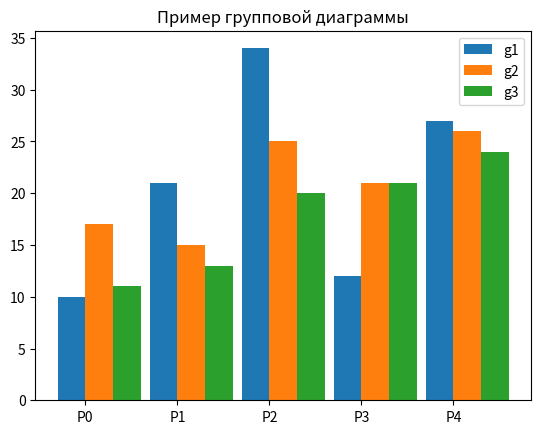

Python code for this plot:
# [redacted]
"""
данная программа строит линейную диаграмму из заданных значений
"""
import matplotlib.pyplot as plt
import numpy as np

# Установка столбцов по значениям
p = [f"P{i}" for i in range(5)]

# Значения первой группы столбцов
g1 = [10, 21, 34, 12, 27]

# Значения второй группы столбцов
g2 = [17, 15, 25, 21, 26]

# Значения третьей группы столбцов
g3 = [11, 13, 20, 21, 24]

width = 0.3 # Ширина столбцов
# [0, 1, 2, 3, 4]
x = np.arange(len(p))

# Размещение графиков рядом друг с другом
fig, ax = plt.subplots()

rects1 = ax.bar(x - width/2, g1, width, label='g1')
rects2 = ax.bar(x + width/2, g2, width, label='g2')
rects3 = ax.bar(x + width/2 + width, g3, width, label='g3')

ax.set_title('Пример групповой диаграммы')
# Список местоположений тиков по оси x
ax.set_xticks(x)

# Возвращает список текстовых экземпляров
ax.set_xticklabels(p)

# Отображение легенды
ax.legend()
plt.show()
